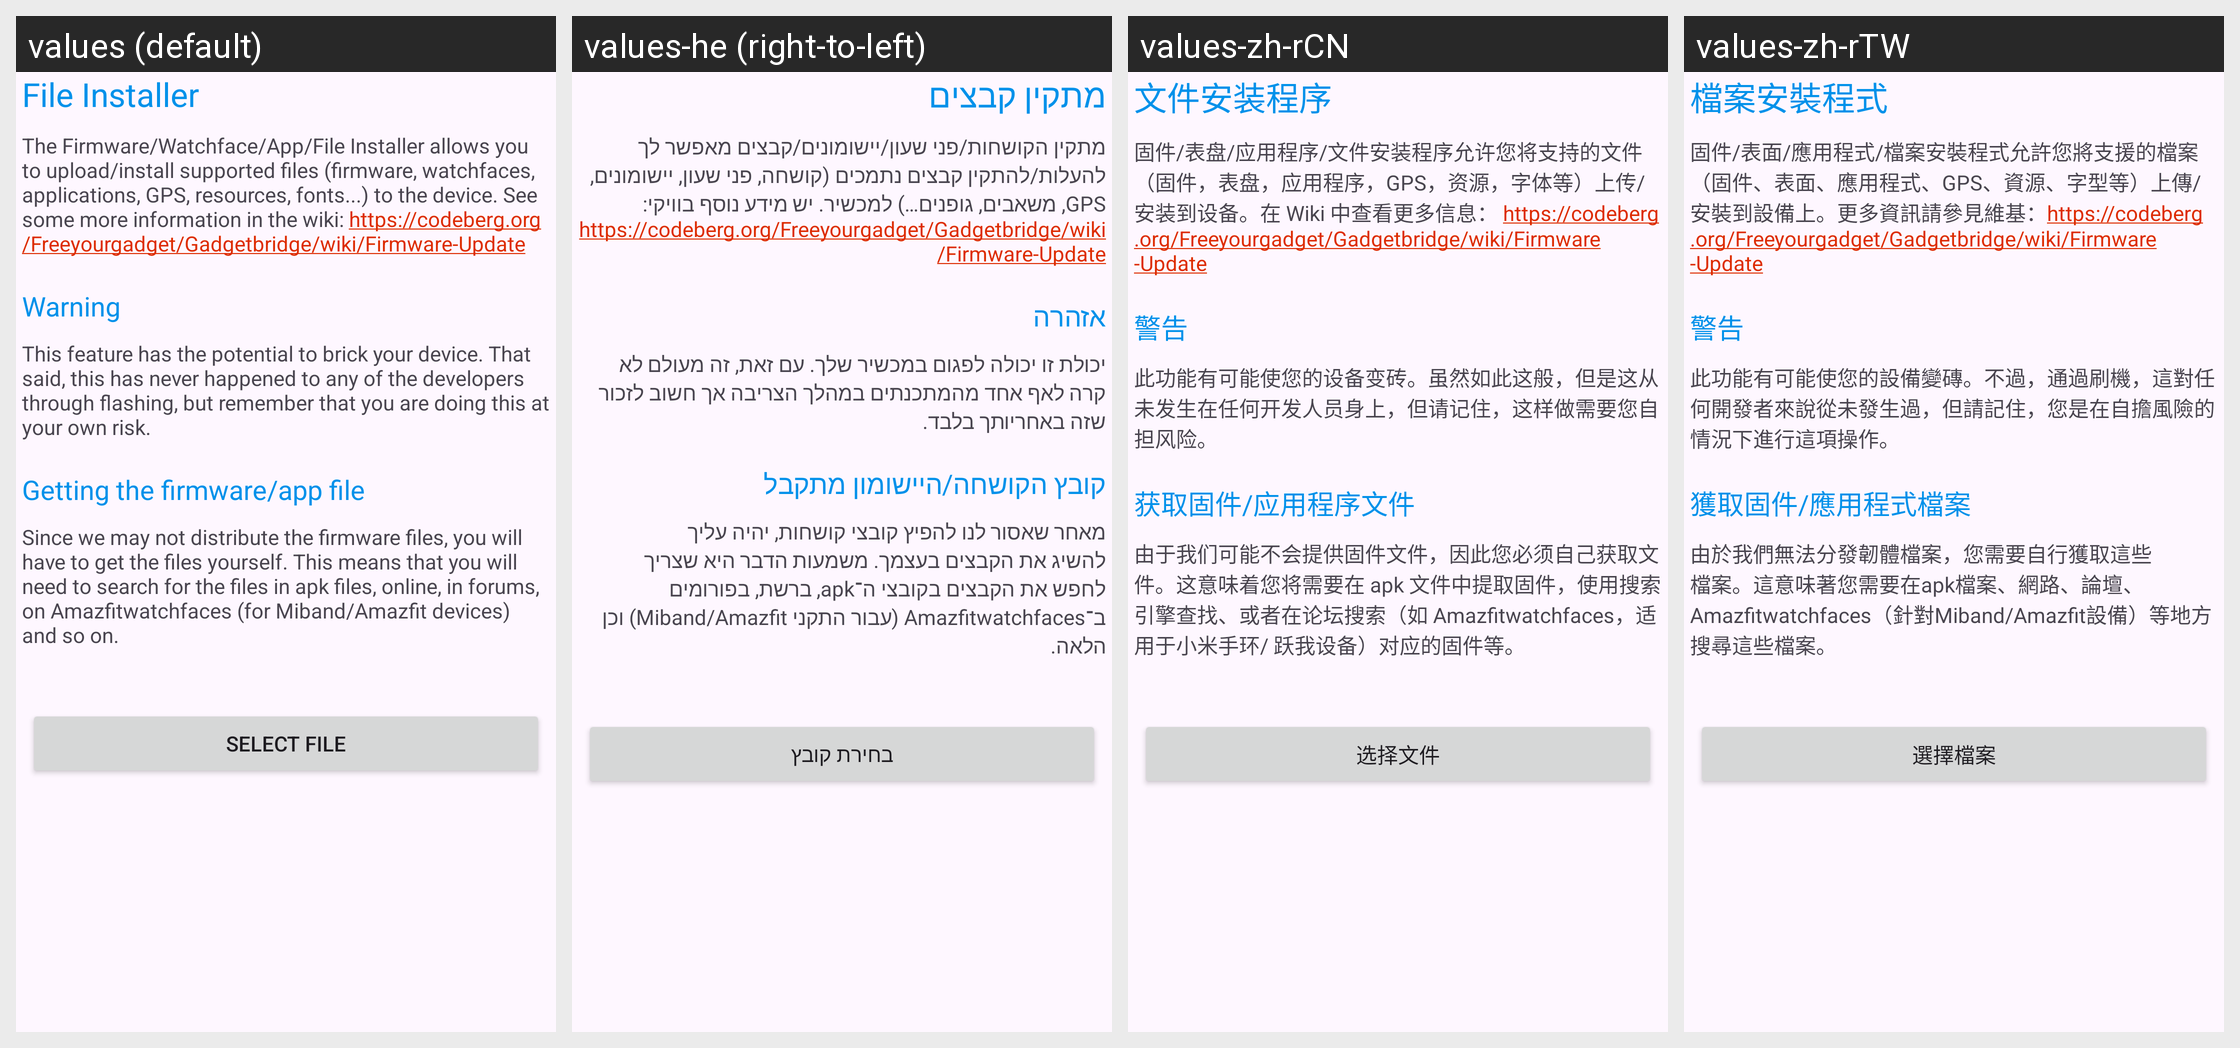

This grid shows one Android layout under several languages. Give, for every string resource on the screen, its name, the default text and each shown locale's text.
Android screen res/layout/activity_open_fw_app_installer.xml rendered under 4 locales, left to right: values (default), values-he (right-to-left), values-zh-rCN, values-zh-rTW. Device: Nexus 5 (rendered at 1080×1920; each locale shown at half size, 540×960, under a caption strip naming it); theme GadgetbridgeTheme.
Other locales in the repository, not shown: values-ar, values-bg, values-ca, values-cs, values-de, values-el, values-en-rGB, values-es, values-et, values-fa, values-fi, values-fr, values-fr-rCA, values-gl, values-hi, values-hr, values-hu, values-id, values-it, values-ja, values-ka, values-ko, values-lt, values-lv, values-ml, values-my, values-nb-rNO, values-nl, values-pl, values-pt, values-pt-rBR, values-ro, values-ru, values-sk, values-sr, values-sv, values-th, values-tr, values-uk, values-vi.
Strings drawn on this screen, with the default value and each locale's value (text and hints the layout hard-codes, and strings that could not be matched under every locale, appear in the picture but are not listed):

open_fw_installer_info_text_title
  values: File Installer
  values-he: מתקין קבצים
  values-zh-rCN: 文件安装程序
  values-zh-rTW: 檔案安裝程式

open_fw_installer_info_text
  values: The Firmware/Watchface/App/File Installer allows you to upload/install supported files (firmware, watchfaces, applications, GPS, resources, fonts...) to the device. See some more information in the wiki: https://codeberg.org/Freeyourgadget/Gadgetbridge/wiki/Firmware-Update
  values-he: מתקין הקושחות/פני שעון/יישומונים/קבצים מאפשר לך להעלות/להתקין קבצים נתמכים (קושחה, פני שעון, יישומונים, GPS, משאבים, גופנים…) למכשיר. יש מידע נוסף בוויקי: https://codeberg.org/Freeyourgadget/Gadgetbridge/wiki/Firmware-Update
  values-zh-rCN: 固件/表盘/应用程序/文件安装程序允许您将支持的文件（固件，表盘，应用程序，GPS，资源，字体等）上传/安装到设备。在 Wiki 中查看更多信息： https://codeberg.org/Freeyourgadget/Gadgetbridge/wiki/Firmware-Update
  values-zh-rTW: 固件/表面/應用程式/檔案安裝程式允許您將支援的檔案（固件、表面、應用程式、GPS、資源、字型等）上傳/安裝到設備上。更多資訊請參見維基：https://codeberg.org/Freeyourgadget/Gadgetbridge/wiki/Firmware-Update

open_fw_installer_warning_title
  values: Warning
  values-he: אזהרה
  values-zh-rCN: 警告
  values-zh-rTW: 警告

open_fw_installer_warning_text
  values: This feature has the potential to brick your device. That said, this has never happened to any of the developers through flashing, but remember that you are doing this at your own risk.
  values-he: יכולת זו יכולה לפגום במכשיר שלך. עם זאת, זה מעולם לא קרה לאף אחד מהמתכנתים במהלך הצריבה אך חשוב לזכור שזה באחריותך בלבד.
  values-zh-rCN: 此功能有可能使您的设备变砖。虽然如此这般，但是这从未发生在任何开发人员身上，但请记住，这样做需要您自担风险。
  values-zh-rTW: 此功能有可能使您的設備變磚。不過，通過刷機，這對任何開發者來說從未發生過，但請記住，您是在自擔風險的情況下進行這項操作。

open_fw_installer_getting_files_title
  values: Getting the firmware/app file
  values-he: קובץ הקושחה/היישומון מתקבל
  values-zh-rCN: 获取固件/应用程序文件
  values-zh-rTW: 獲取固件/應用程式檔案

open_fw_installer_getting_files_text
  values: Since we may not distribute the firmware files, you will have to get the files yourself. This means that you will need to search for the files in apk files, online, in forums, on Amazfitwatchfaces (for Miband/Amazfit devices) and so on.
  values-he: מאחר שאסור לנו להפיץ קובצי קושחות, יהיה עליך להשיג את הקבצים בעצמך. משמעות הדבר היא שצריך לחפש את הקבצים בקובצי ה־apk, ברשת, בפורומים ב־Amazfitwatchfaces (עבור התקני Miband/Amazfit) וכן הלאה.
  values-zh-rCN: 由于我们可能不会提供固件文件，因此您必须自己获取文件。这意味着您将需要在 apk 文件中提取固件，使用搜索引擎查找、或者在论坛搜索（如 Amazfitwatchfaces，适用于小米手环/ 跃我设备）对应的固件等。
  values-zh-rTW: 由於我們無法分發韌體檔案，您需要自行獲取這些檔案。這意味著您需要在apk檔案、網路、論壇、Amazfitwatchfaces（針對Miband/Amazfit設備）等地方搜尋這些檔案。

open_fw_installer_pick_file
  values: Select file
  values-he: בחירת קובץ
  values-zh-rCN: 选择文件
  values-zh-rTW: 選擇檔案
